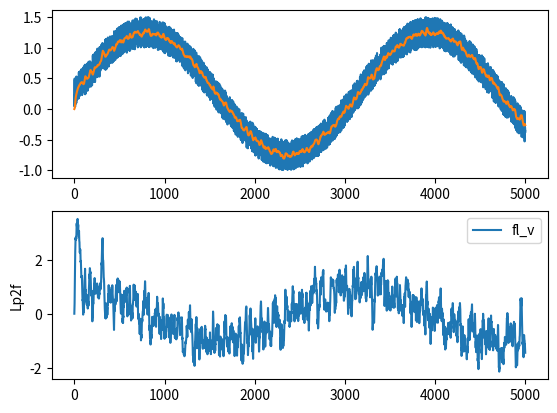

The matplotlib source for this figure:
# -*- coding: utf-8 -*-
"""
Created on Sun Dec 15 22:00:54 2024
@author: Wang Xu


二阶低通滤波器
pid控制器类
"""

import numpy as np
import matplotlib.pyplot as plt


class lpf2:
    """
    二阶低通滤波器
    """

    def __init__(self, sample_freq, cutoff_freq):
        """ Initialize and run the example with the specified link_uri """

        self.sample_freq = sample_freq
        self.cutoff_freq = cutoff_freq
        self.lpf2SetCutoffFreq()

    def lpf2SetCutoffFreq(self):
        fr = self.sample_freq / self.cutoff_freq
        ohm = np.tan(np.pi / fr)
        c = 1.0 + 2.0 * np.cos(np.pi / 4.0) * ohm + ohm * ohm
        self.b0 = ohm * ohm / c;
        self.b1 = 2.0 * self.b0;
        self.b2 = self.b0;
        self.a1 = 2.0 * (ohm * ohm - 1.0) / c;
        self.a2 = (1.0 - 2.0 * np.cos(np.pi / 4.0) * ohm + ohm * ohm) / c;
        self.delay_element_1 = 0.0;
        self.delay_element_2 = 0.0;

    def lpf2pApply(self, sample):
        self.delay_element_0 = sample - self.delay_element_1 * self.a1 - self.delay_element_2 * self.a2;
        if abs(sample) > 1e5: self.delay_element_0 = sample
        output = self.delay_element_0 * self.b0 + self.delay_element_1 * self.b1 + self.delay_element_2 * self.b2;
        self.delay_element_2 = self.delay_element_1;
        self.delay_element_1 = self.delay_element_0;
        return output

    def lpf2Reset(self, sample):
        dval = sample / (self.b0 + self.b1 + self.b2);
        self.delay_element_1 = dval;
        self.delay_element_2 = dval;
        return self.lpf2pApply(sample);


class PIDcontroller:

    def __init__(self, desired, kp, ki, kd, kff, dt, samplingRate, cutoffFreq, enableDFilter):
        """ Initialize and run the example with the specified link_uri """

        self.error = 0.0
        self.prevMeasured = 0.0
        self.integ = 0.0
        self.deriv = 0.0
        self.desired = desired
        self.kp = kp
        self.ki = ki
        self.kd = kd
        self.kff = kff
        self.iLimit = 5000
        self.outputLimit = 0.0
        self.dt = dt
        self.enableDFilter = enableDFilter
        if (self.enableDFilter): self.lpf = lpf2(samplingRate, cutoffFreq)
        self.CONFIG_CONTROLLER_PID_FILTER_ALL = 1  # 定义为1时，不对微分项进行滤波，只对整体输出滤波

    def pidupdate(self, setpoint, measured, isYawAngle):
        output = 0.0
        self.desired = setpoint
        self.error = self.desired - measured;

        if (isYawAngle):
            if (self.error > 180.0):
                self.error -= 360.0
            elif (self.error < -180.0):
                self.error += 360.0

        self.outP = self.kp * self.error;
        output += self.outP;

        delta = -(measured - self.prevMeasured)

        if (isYawAngle):
            if (delta > 180.0):
                delta -= 360.0
            elif (delta < -180.0):
                delta += 360.0

        if self.CONFIG_CONTROLLER_PID_FILTER_ALL:
            self.deriv = delta / self.dt
        else:
            if (self.enableDFilter):
                self.deriv = self.lpf.lpf2pApply(delta / self.dt)
            else:
                self.deriv = delta / self.dt

        if (abs(self.deriv) > 1e5):
            self.deriv = 0

        self.outD = self.kd * self.deriv
        output += self.outD

        self.integ += self.error * self.dt

        if (abs(self.iLimit) > 0.01):
            self.integ = np.clip(self.integ, -self.iLimit, self.iLimit)

        self.outI = self.ki * self.integ
        output += self.outI

        self.outFF = self.kff * self.desired
        output += self.outFF

        if self.CONFIG_CONTROLLER_PID_FILTER_ALL:
            if (self.enableDFilter):
                output = self.lpf.lpf2pApply(output)
            else:
                output = output

        if (abs(self.outputLimit) > 0.01):  # 1220 修改bug，错误写成ilimit
            output = np.clip(output, -self.outputLimit, self.outputLimit)

        self.prevMeasured = measured

        return output


class AXis3f:

    def __init__(self):
        """  """
        self.x = 0.0
        self.y = 0.0
        self.z = 0.0


class AXis6f:

    def __init__(self):
        """  """
        self.x = 0.0
        self.y = 0.0
        self.z = 0.0
        self.last_x = 0.0
        self.last_y = 0.0
        self.last_z = 0.0
        self.vx = 0.0
        self.vy = 0.0
        self.vz = 0.0

        self.pitch = 0.0
        self.roll = 0.0
        self.yaw = 0.0


class Position_controller:

    def __init__(self, control_fre):
        """  """
        self.posFiltEnable = 1
        self.velFiltEnable = 1
        self.posFiltCutoff = 20.0
        self.velFiltCutoff = 20.0
        self.posZFiltEnable = 1
        self.velZFiltEnable = 1
        self.posZFiltCutoff = 20.0

        self.mode = 0  # mode为0是位置控制，接收位置控制指令；1为速度控制
        # 速度环PID解算时允许的最大角度 Maximum roll/pitch angle permited
        self.rLimit = 20.0
        self.pLimit = 20.0
        self.rpLimitOverhead = 1.10
        # 位置环PID的最大运行速度 Velocity maximums
        self.xVelMax = 1.0
        self.yVelMax = 1.0
        self.zVelMax = 1.0
        self.velMaxOverhead = 1.10

        self.thrustScale = 1000.0

        self.CONFIG_CONTROLLER_PID_IMPROVED_BARO_Z_HOLD = 1  # 如果定义z向滤波，滤波截止频率拉低

        if self.CONFIG_CONTROLLER_PID_IMPROVED_BARO_Z_HOLD:
            self.velZFiltCutoff = 5.7  # 原参数为0.7
            self.thrustBase = 38000
        else:
            self.velZFiltCutoff = 20.0
            self.thrustBase = 38000
        self.thrustMin = 20000

        self.PID_POS_X_KP = 2.0
        self.PID_POS_X_KI = 0.0
        self.PID_POS_X_KD = 0.0
        self.PID_POS_X_KFF = 0.0

        self.PID_POS_Y_KP = 2.0
        self.PID_POS_Y_KI = 0.0
        self.PID_POS_Y_KD = 0.0
        self.PID_POS_Y_KFF = 0.0

        self.PID_POS_Z_KP = 5.0
        self.PID_POS_Z_KI = 0.0
        self.PID_POS_Z_KD = 0.0
        self.PID_POS_Z_KFF = 0.0

        self.PID_VEL_X_KP = 25.0
        self.PID_VEL_X_KI = 1.0
        self.PID_VEL_X_KD = 0.0
        self.PID_VEL_X_KFF = 0.0

        self.PID_VEL_Y_KP = 25.0
        self.PID_VEL_Y_KI = 1.0
        self.PID_VEL_Y_KD = 0.0
        self.PID_VEL_Y_KFF = 0.0

        self.PID_VEL_Z_KP = 25.0
        self.PID_VEL_Z_KI = 1.0
        self.PID_VEL_Z_KD = 1.7
        self.PID_VEL_Z_KFF = 0.0

        self.Position_Rate = control_fre + 0.0
        self.dt = 1 / self.Position_Rate

        self.pidVX = PIDcontroller(0.0, self.PID_VEL_X_KP, self.PID_VEL_X_KI, self.PID_VEL_X_KD, self.PID_VEL_X_KFF, \
                                   self.dt, self.Position_Rate, self.velFiltCutoff, self.velFiltEnable)
        self.pidVY = PIDcontroller(0.0, self.PID_VEL_Y_KP, self.PID_VEL_Y_KI, self.PID_VEL_Y_KD, self.PID_VEL_Y_KFF, \
                                   self.dt, self.Position_Rate, self.velFiltCutoff, self.velFiltEnable)
        self.pidVZ = PIDcontroller(0.0, self.PID_VEL_Z_KP, self.PID_VEL_Z_KI, self.PID_VEL_Z_KD, self.PID_VEL_Z_KFF, \
                                   self.dt, self.Position_Rate, self.velZFiltCutoff, self.velZFiltEnable)

        self.pidX = PIDcontroller(0.0, self.PID_POS_X_KP, self.PID_POS_X_KI, self.PID_POS_X_KD, self.PID_POS_X_KFF, \
                                  self.dt, self.Position_Rate, self.posFiltCutoff, self.posFiltEnable)
        self.pidY = PIDcontroller(0.0, self.PID_POS_Y_KP, self.PID_POS_Y_KI, self.PID_POS_Y_KD, self.PID_POS_Y_KFF, \
                                  self.dt, self.Position_Rate, self.posFiltCutoff, self.posFiltEnable)
        self.pidZ = PIDcontroller(0.0, self.PID_POS_Z_KP, self.PID_POS_Z_KI, self.PID_POS_Z_KD, self.PID_POS_Z_KFF, \
                                  self.dt, self.Position_Rate, self.posZFiltCutoff, self.posZFiltEnable)

        self.setpoint_velocity = AXis3f()

    def positionController(self, state, setpoint):
        self.pidX.outputLimit = self.xVelMax * self.velMaxOverhead
        self.pidY.outputLimit = self.yVelMax * self.velMaxOverhead

        self.pidZ.outputLimit = max(self.zVelMax, 0.5) * self.velMaxOverhead;

        cosyaw = np.cos(state.yaw * np.pi / 180.0)
        sinyaw = np.sin(state.yaw * np.pi / 180.0)

        setp_body_x = setpoint.x * cosyaw + setpoint.y * sinyaw
        setp_body_y = -setpoint.x * sinyaw + setpoint.y * cosyaw

        state_body_x = state.x * cosyaw + state.y * sinyaw
        state_body_y = -state.x * sinyaw + state.y * cosyaw

        globalvx = setpoint.vx
        globalvy = setpoint.vy

        self.setpoint_velocity.x = setpoint.vx;
        self.setpoint_velocity.y = setpoint.vy;
        self.setpoint_velocity.z = setpoint.vz;

        if (self.mode == 0):
            self.setpoint_velocity.x = self.pidX.pidupdate(setp_body_x, state_body_x, False)
            self.setpoint_velocity.y = self.pidY.pidupdate(setp_body_y, state_body_y, False)
            self.setpoint_velocity.z = self.pidZ.pidupdate(setpoint.z, state.z, False)
        elif (self.mode == 1):
            self.setpoint_velocity.x = globalvx * cosyaw + globalvy * sinyaw;
            self.setpoint_velocity.y = globalvy * cosyaw - globalvx * sinyaw;

        # print(self.setpoint_velocity.x, self.setpoint_velocity.y, self.setpoint_velocity.z)

        thrust, pitch, roll = self.velocityController(self.setpoint_velocity, state)
        return thrust, pitch, roll

    def velocityController(self, setpoint_velocity, state):
        self.pidVX.outputLimit = self.pLimit * self.rpLimitOverhead;
        self.pidVY.outputLimit = self.rLimit * self.rpLimitOverhead;
        # Set the output limit to the maximum thrust range
        self.pidVZ.outputLimit = (65535 / 2 / self.thrustScale);
        # this.pidVZ.pid.outputLimit = (this.thrustBase - this.thrustMin) / thrustScale;

        cosyaw = np.cos(state.yaw * np.pi / 180.0);
        sinyaw = np.sin(state.yaw * np.pi / 180.0);
        state_body_vx = state.vx * cosyaw + state.vy * sinyaw;
        state_body_vy = -state.vx * sinyaw + state.vy * cosyaw;

        # Roll and Pitch
        pitch = -self.pidVX.pidupdate(setpoint_velocity.x, state_body_vx, False)
        roll = -self.pidVY.pidupdate(setpoint_velocity.y, state_body_vy, False);

        roll = np.clip(roll, -self.rLimit, self.rLimit)
        pitch = np.clip(pitch, -self.pLimit, self.pLimit)

        thrustRaw = self.pidVZ.pidupdate(setpoint_velocity.z, state.vz, False)
        # Scale the thrust and add feed forward term
        thrust = thrustRaw * self.thrustScale + self.thrustBase
        # Check for minimum thrust
        if (thrust < self.thrustMin): thrust = self.thrustMin;

        thrust = np.clip(thrust, 0, 62000)

        return thrust, pitch, roll


if __name__ == '__main__':
    sample_freq = 500.0
    cufoff_freq = 10.0
    testLpf2 = lpf2(sample_freq, cufoff_freq)
    testLpf2v = lpf2(sample_freq, 4)
    test_time = 10.0
    test_len = int(test_time * sample_freq)
    state_infromation = np.zeros([test_len, 4])
    last_obs = 0
    for i in range(test_len):
        obs = np.sin(i / sample_freq) + 0.5 * np.random.rand()
        lp2f_state = testLpf2.lpf2pApply(obs)
        delta = (obs - last_obs) * sample_freq
        div_state = testLpf2v.lpf2pApply(delta)
        state_infromation[i] = np.array([obs, lp2f_state, delta, div_state])
        last_obs = obs + 0.0
    plt.subplot(2, 1, 1)
    plt.plot(np.arange(len(state_infromation[:, 0])), state_infromation[:, 0], label='obs')
    plt.plot(np.arange(len(state_infromation[:, 0])), state_infromation[:, 1], label='fl')

    plt.subplot(2, 1, 2)
    # plt.plot(np.arange(len(state_infromation[:,0])),state_infromation[:,2],label='obs_v')
    plt.plot(np.arange(len(state_infromation[:, 0])), state_infromation[:, 3], label='fl_v')

    plt.ylabel('Lp2f')
    plt.legend()
    plt.show()
